Run: headless pygame with SDL's dummy video driver; simulated clock (each Clock.tick advances the game by its frame time, no real sleeping); random seed 0; keys injected as events and as key.get_pressed() state; no mouse input.
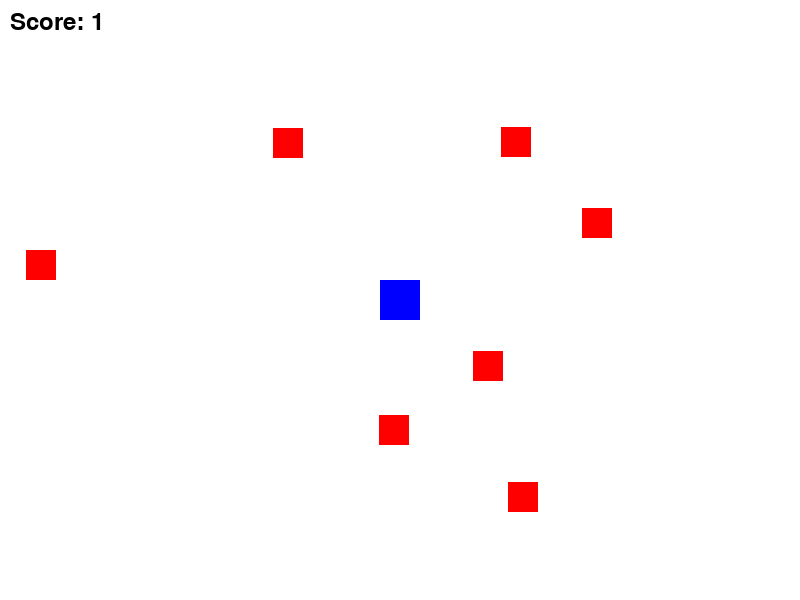
Frame 1 of 4 · flips 1–60 · no input
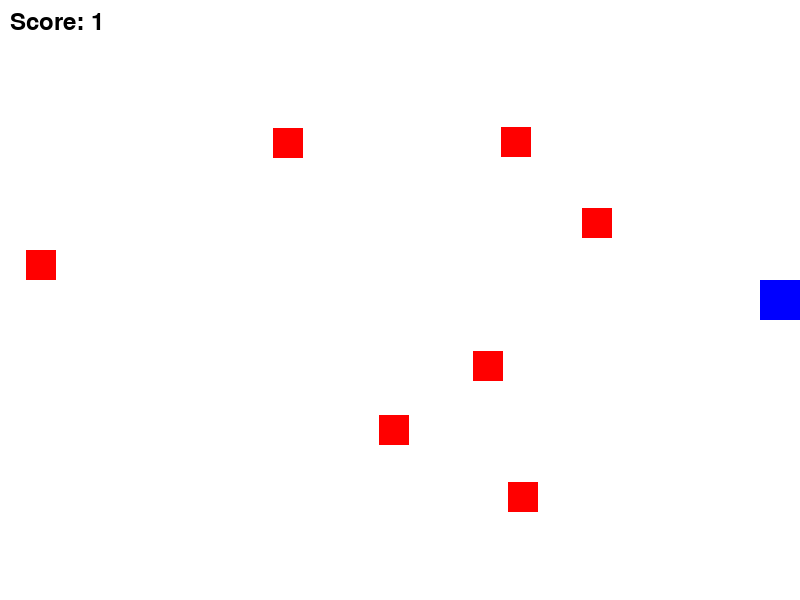
Frame 2 of 4 · flips 61–180 · tapped SPACE, RETURN · held RIGHT (→), D
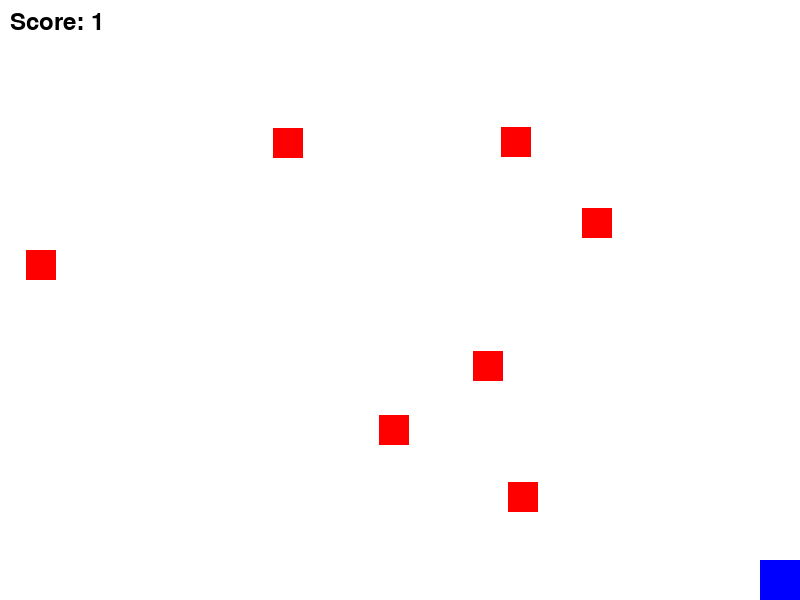
Frame 3 of 4 · flips 181–300 · held DOWN (↓), S
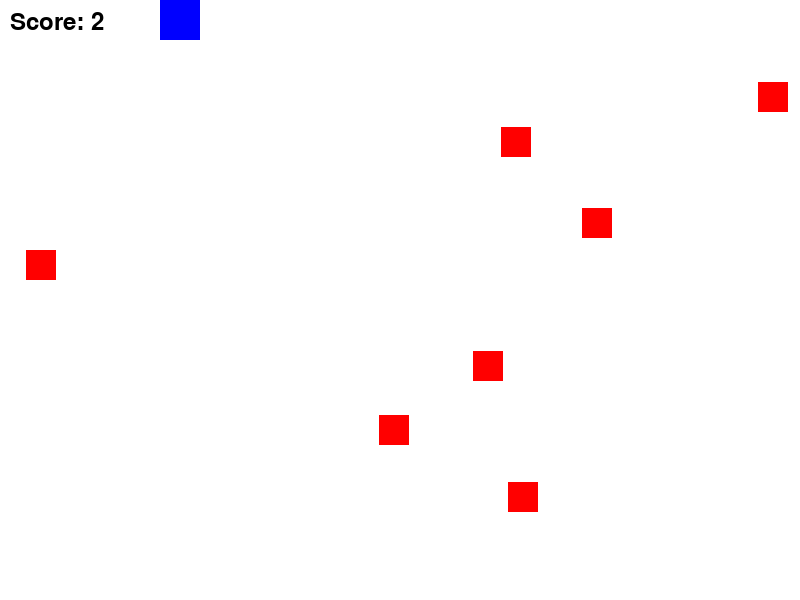
Frame 4 of 4 · flips 301–420 · held LEFT (←), A, UP (↑), W

The pygame program that drew these frames:

import pygame
import random

# Initialize Pygame
pygame.init()

# Screen dimensions
SCREEN_WIDTH = 800
SCREEN_HEIGHT = 600

# Colors
WHITE = (255, 255, 255)
RED = (255, 0, 0)
BLUE = (0, 0, 255)

# Create screen
screen = pygame.display.set_mode((SCREEN_WIDTH, SCREEN_HEIGHT))
pygame.display.set_caption("Player vs Enemies")
clock = pygame.time.Clock()

# Player class
class Player(pygame.sprite.Sprite):
    def __init__(self, x, y):
        super().__init__()
        self.image = pygame.Surface((40, 40))
        self.image.fill(BLUE)
        self.rect = self.image.get_rect(center=(x, y))
        self.speed = 5

    def update(self):
        keys = pygame.key.get_pressed()
        if keys[pygame.K_LEFT]:
            self.rect.x -= self.speed
        if keys[pygame.K_RIGHT]:
            self.rect.x += self.speed
        if keys[pygame.K_UP]:
            self.rect.y -= self.speed
        if keys[pygame.K_DOWN]:
            self.rect.y += self.speed
        self.rect.clamp_ip(screen.get_rect())

# Enemy class
class Enemy(pygame.sprite.Sprite):
    def __init__(self):
        super().__init__()
        self.image = pygame.Surface((30, 30))
        self.image.fill(RED)
        self.rect = self.image.get_rect(center=(random.randint(0, SCREEN_WIDTH), random.randint(0, SCREEN_HEIGHT)))

# Sprite groups
all_sprites = pygame.sprite.Group()
enemies = pygame.sprite.Group()

# Create player
player = Player(SCREEN_WIDTH // 2, SCREEN_HEIGHT // 2)
all_sprites.add(player)

# Create 7 enemies
for _ in range(7):
    enemy = Enemy()
    all_sprites.add(enemy)
    enemies.add(enemy)

# Game loop
score = 0
running = True

while running:
    clock.tick(60)
    
    for event in pygame.event.get():
        if event.type == pygame.QUIT:
            running = False
    
    all_sprites.update()
    
    # Check collisions
    hits = pygame.sprite.spritecollide(player, enemies, True)
    for hit in hits:
        score += 1
        # Spawn new enemy
        new_enemy = Enemy()
        all_sprites.add(new_enemy)
        enemies.add(new_enemy)
    
    # Draw everything
    screen.fill(WHITE)
    all_sprites.draw(screen)
    
    # Display score
    font = pygame.font.Font(None, 36)
    score_text = font.render(f"Score: {score}", True, (0, 0, 0))
    screen.blit(score_text, (10, 10))
    
    pygame.display.flip()

pygame.quit()
